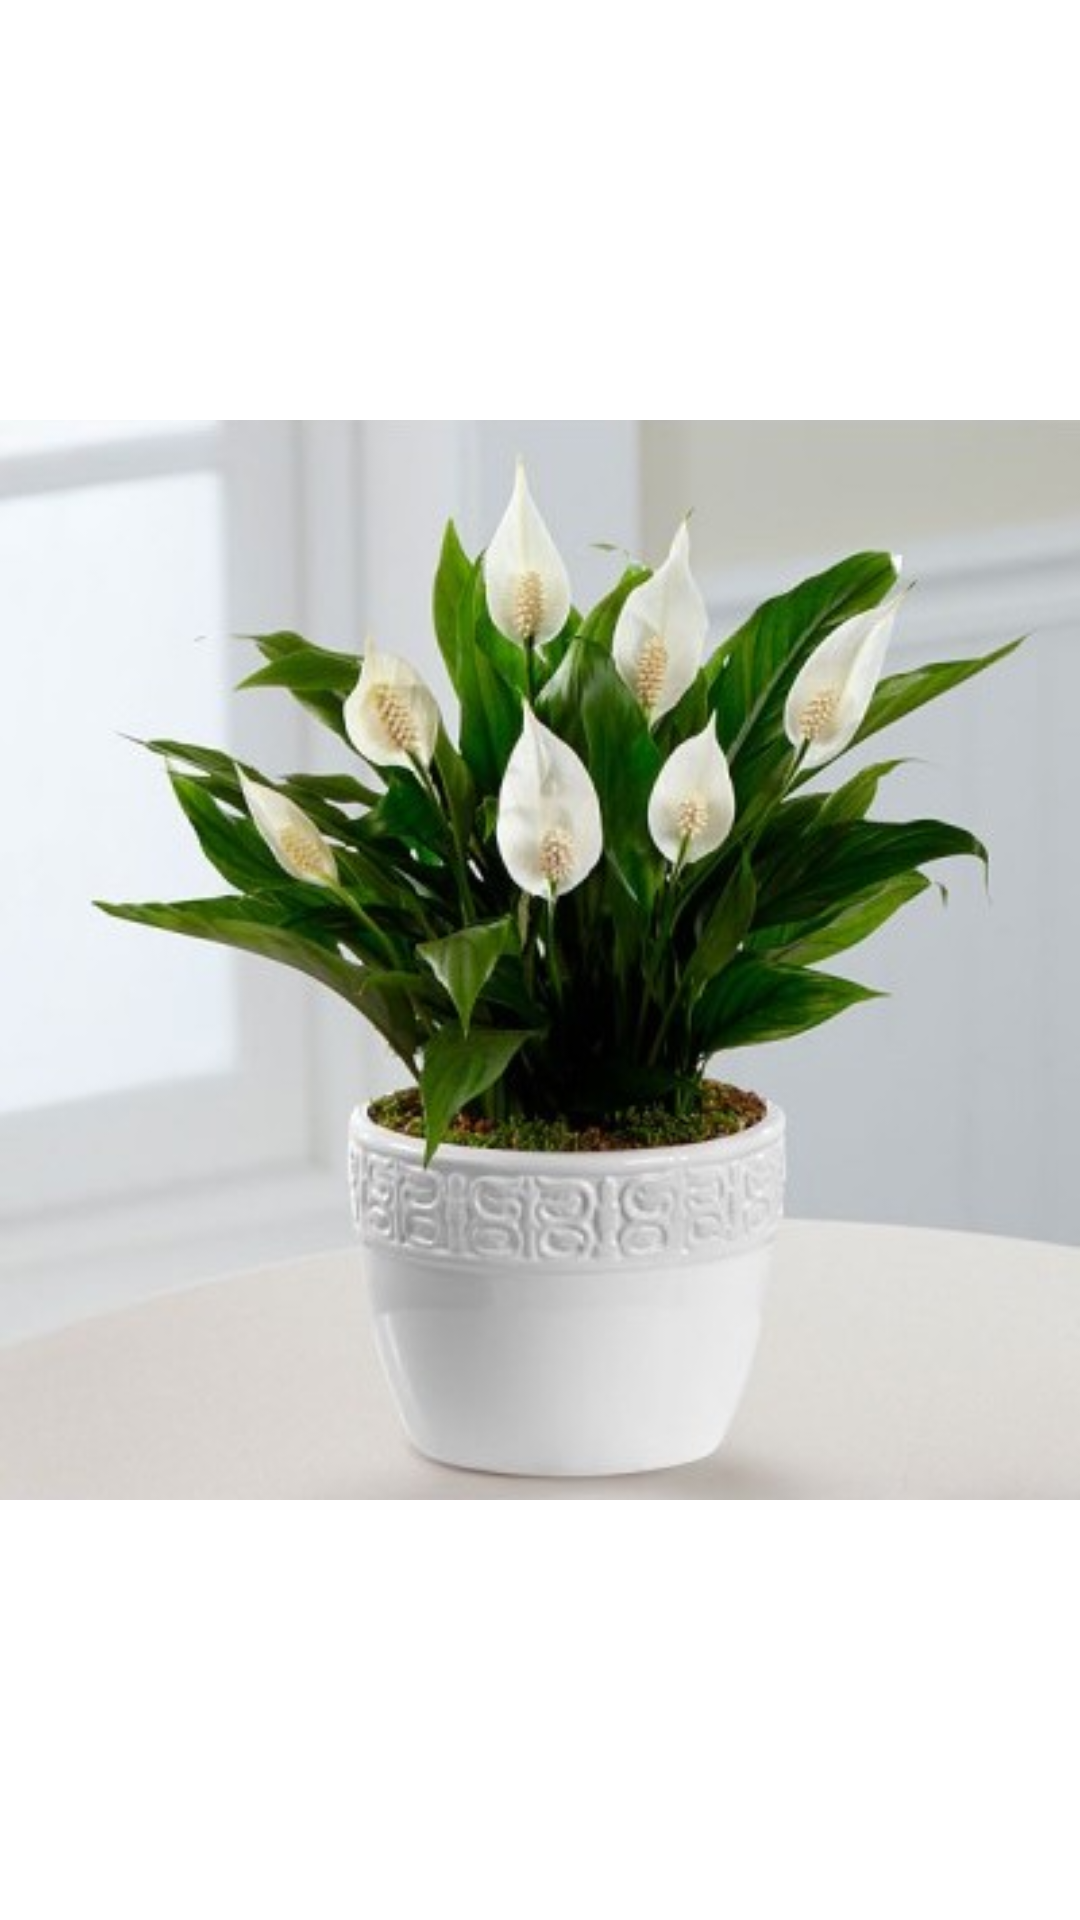

The Android layout XML behind this screen, and the referenced resources:
<!-- AndroidManifest.xml: application theme Theme.PlantCare -->
<!-- res/layout/vp_detail_item.xml -->
<?xml version="1.0" encoding="utf-8"?>
<layout xmlns:android="http://schemas.android.com/apk/res/android"
    xmlns:app="http://schemas.android.com/apk/res-auto">

    <androidx.constraintlayout.widget.ConstraintLayout
        android:layout_width="match_parent"
        android:layout_height="match_parent">

        <ImageView
            android:id="@+id/ivDetailVP_Item"
            android:layout_width="match_parent"
            android:layout_height="match_parent"
            android:scaleType="fitCenter"
            android:src="@drawable/spatifilum"
            app:layout_constraintEnd_toEndOf="parent"
            app:layout_constraintStart_toStartOf="parent"
            app:layout_constraintTop_toTopOf="parent" />

    </androidx.constraintlayout.widget.ConstraintLayout>
</layout>
<!-- resources referenced by this layout -->
<resources>
  <!-- drawable spatifilum: jpeg bitmap (drawable, 33058 bytes) -->
  <style name="Theme.PlantCare" parent="Theme.MaterialComponents.DayNight.NoActionBar">
          
          <item name="colorPrimary">@color/purple_500</item>
          <item name="colorPrimaryVariant">@color/purple_700</item>
          <item name="colorOnPrimary">@color/white</item>
          
          <item name="colorSecondary">@color/teal_200</item>
          <item name="colorSecondaryVariant">@color/teal_700</item>
          <item name="colorOnSecondary">@color/black</item>
  
          
          <item name="android:statusBarColor">?attr/colorPrimaryVariant</item>
          
      </style>
  <color name="purple_500">#829460</color>
  <color name="purple_700">#829460</color>
  <color name="white">#FFFFFF</color>
  <color name="teal_200">#90A17D</color>
  <color name="teal_700">#FF018786</color>
  <color name="black">#000000</color>
</resources>
